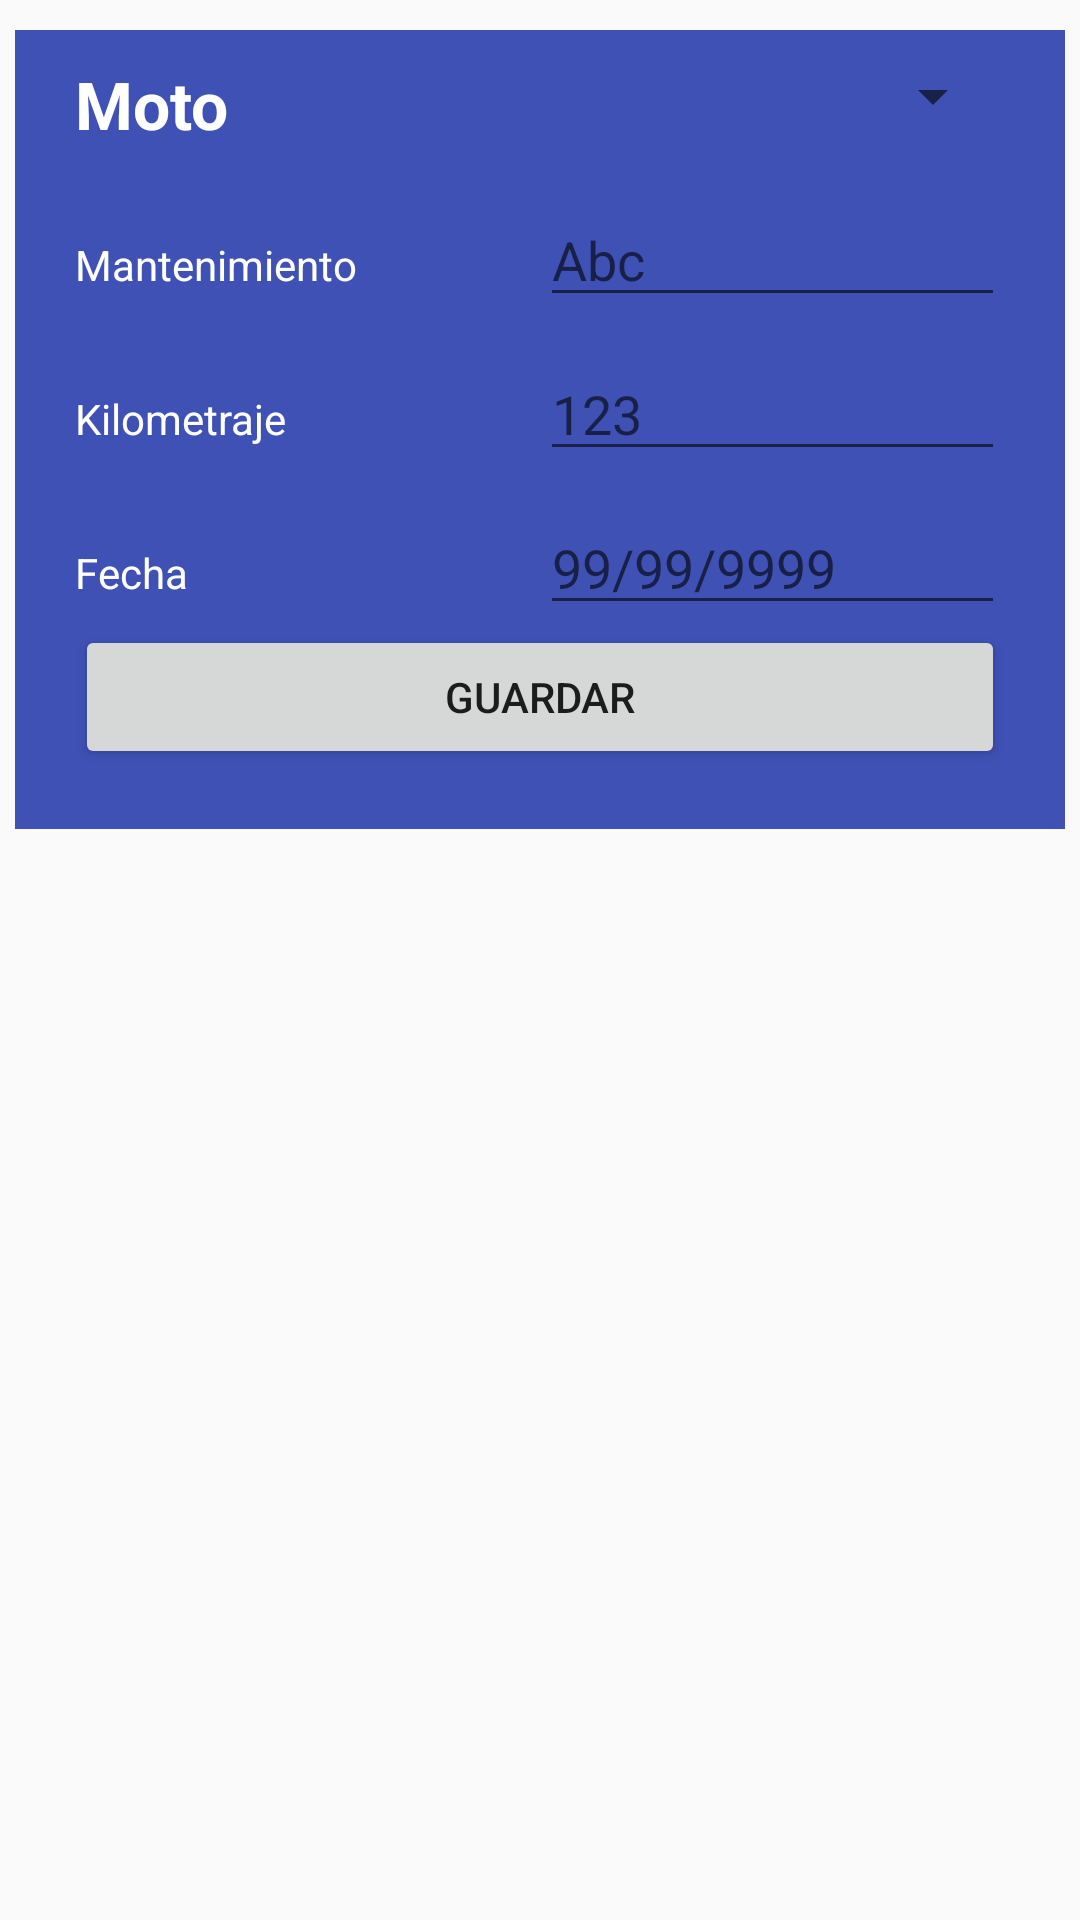

The Android layout XML behind this screen, and the referenced resources:
<!-- AndroidManifest.xml: application theme AppTheme -->
<!-- res/layout/fragment_fragment_nuevo.xml -->
<FrameLayout xmlns:android="http://schemas.android.com/apk/res/android"
    xmlns:tools="http://schemas.android.com/tools"
    android:layout_width="match_parent"
    android:layout_height="match_parent"
    android:paddingLeft="5dp"
    android:paddingRight="5dp"
    tools:context="com.devlad.yahtool.FragmentNuevo">

    

    <ScrollView
        android:layout_width="match_parent"
        android:layout_height="match_parent"

        android:layout_alignParentStart="true"
        android:layout_below="@+id/linearLayout"
        android:layout_marginTop="10dp">

        <LinearLayout
            android:layout_width="match_parent"
            android:layout_height="wrap_content"
            android:background="@color/colorPrimary"
            android:orientation="vertical"
            android:paddingBottom="20dp"
            android:paddingLeft="20dp"
            android:paddingRight="20dp">

            <LinearLayout
                android:layout_width="match_parent"
                android:layout_height="wrap_content"
                android:background="@color/colorPrimary"
                android:orientation="horizontal"
                android:paddingBottom="10dp"
                android:paddingTop="10dp">

                <TextView
                    android:id="@+id/textView22"
                    android:layout_width="match_parent"
                    android:layout_height="wrap_content"
                    android:layout_weight="1"
                    android:width="100dp"
                    android:text="Moto"
                    android:textAppearance="@style/TextAppearance.AppCompat.Large"
                    android:textColor="@android:color/background_light"
                    android:textStyle="bold"
                    android:typeface="normal" />

                <Spinner
                    android:id="@+id/spinner2"
                    android:layout_width="match_parent"
                    android:layout_height="wrap_content"
                    android:layout_weight="1"
                    android:theme="@style/Spinner" />
            </LinearLayout>

            <LinearLayout
                android:layout_width="match_parent"
                android:layout_height="wrap_content"
                android:layout_marginTop="5dp"
                android:orientation="horizontal">

                <TextView
                    android:id="@+id/textView201"
                    android:layout_width="match_parent"
                    android:layout_height="wrap_content"
                    android:layout_weight="1"
                    android:width="100dp"
                    android:text="Mantenimiento"
                    android:textColor="@android:color/background_light" />

                <EditText
                    android:id="@+id/editText61"
                    android:layout_width="match_parent"
                    android:layout_height="wrap_content"
                    android:layout_weight="1"
                    android:ems="10"
                    android:hint="Abc"
                    android:inputType="textPersonName"
                    android:textColor="@android:color/background_light" />

            </LinearLayout>

            <LinearLayout
                android:layout_width="match_parent"
                android:layout_height="wrap_content"
                android:layout_marginTop="10dp"
                android:orientation="horizontal">

                <TextView
                    android:id="@+id/textView20"
                    android:layout_width="match_parent"
                    android:layout_height="wrap_content"
                    android:layout_weight="1"
                    android:width="100dp"
                    android:text="Kilometraje"
                    android:textColor="@android:color/background_light" />

                <EditText
                    android:id="@+id/editText6"
                    android:layout_width="match_parent"
                    android:layout_height="wrap_content"
                    android:layout_weight="1"
                    android:ems="10"
                    android:hint="123"
                    android:inputType="number"
                    android:textColor="@android:color/background_light" />

            </LinearLayout>

            <LinearLayout
                android:layout_width="match_parent"
                android:layout_height="wrap_content"
                android:layout_marginTop="10dp"
                android:orientation="horizontal">

                <TextView
                    android:id="@+id/textView19"
                    android:layout_width="match_parent"
                    android:layout_height="wrap_content"
                    android:layout_weight="1"
                    android:width="100dp"
                    android:text="Fecha"
                    android:textColor="@android:color/background_light" />

                <EditText
                    android:id="@+id/editText8"
                    android:layout_width="match_parent"
                    android:layout_height="wrap_content"
                    android:layout_weight="1"
                    android:ems="10"
                    android:hint="99/99/9999"
                    android:inputType="date"

                    android:textColor="@android:color/background_light" />

            </LinearLayout>

            <Button
                android:id="@+id/buttonG"
                android:layout_width="match_parent"
                android:layout_height="wrap_content"
                android:layout_weight="1"

                android:text="Guardar"
                android:textAlignment="center" />

        </LinearLayout>


    </ScrollView>
</FrameLayout>
<!-- resources referenced by this layout -->
<resources>
  <color name="colorPrimary">#3F51B5</color>
  <style name="Spinner" parent="Widget.AppCompat.Light.DropDownItem.Spinner">
          <item name="android:paddingStart">10dp</item>
          <item name="android:paddingEnd">10dp</item>
          <item name="android:textColor">@color/colorPrimary</item>
          <item name="android:textSize">25dp</item>
      </style>
  <style name="AppTheme" parent="Theme.AppCompat.Light.DarkActionBar">
          
          <item name="colorPrimary">@color/colorPrimary</item>
          <item name="colorPrimaryDark">@color/colorPrimaryDark</item>
          <item name="colorAccent">@color/colorAccent</item>
      </style>
  <color name="colorPrimaryDark">#303f9f</color>
  <color name="colorAccent">#ff4081</color>
</resources>
